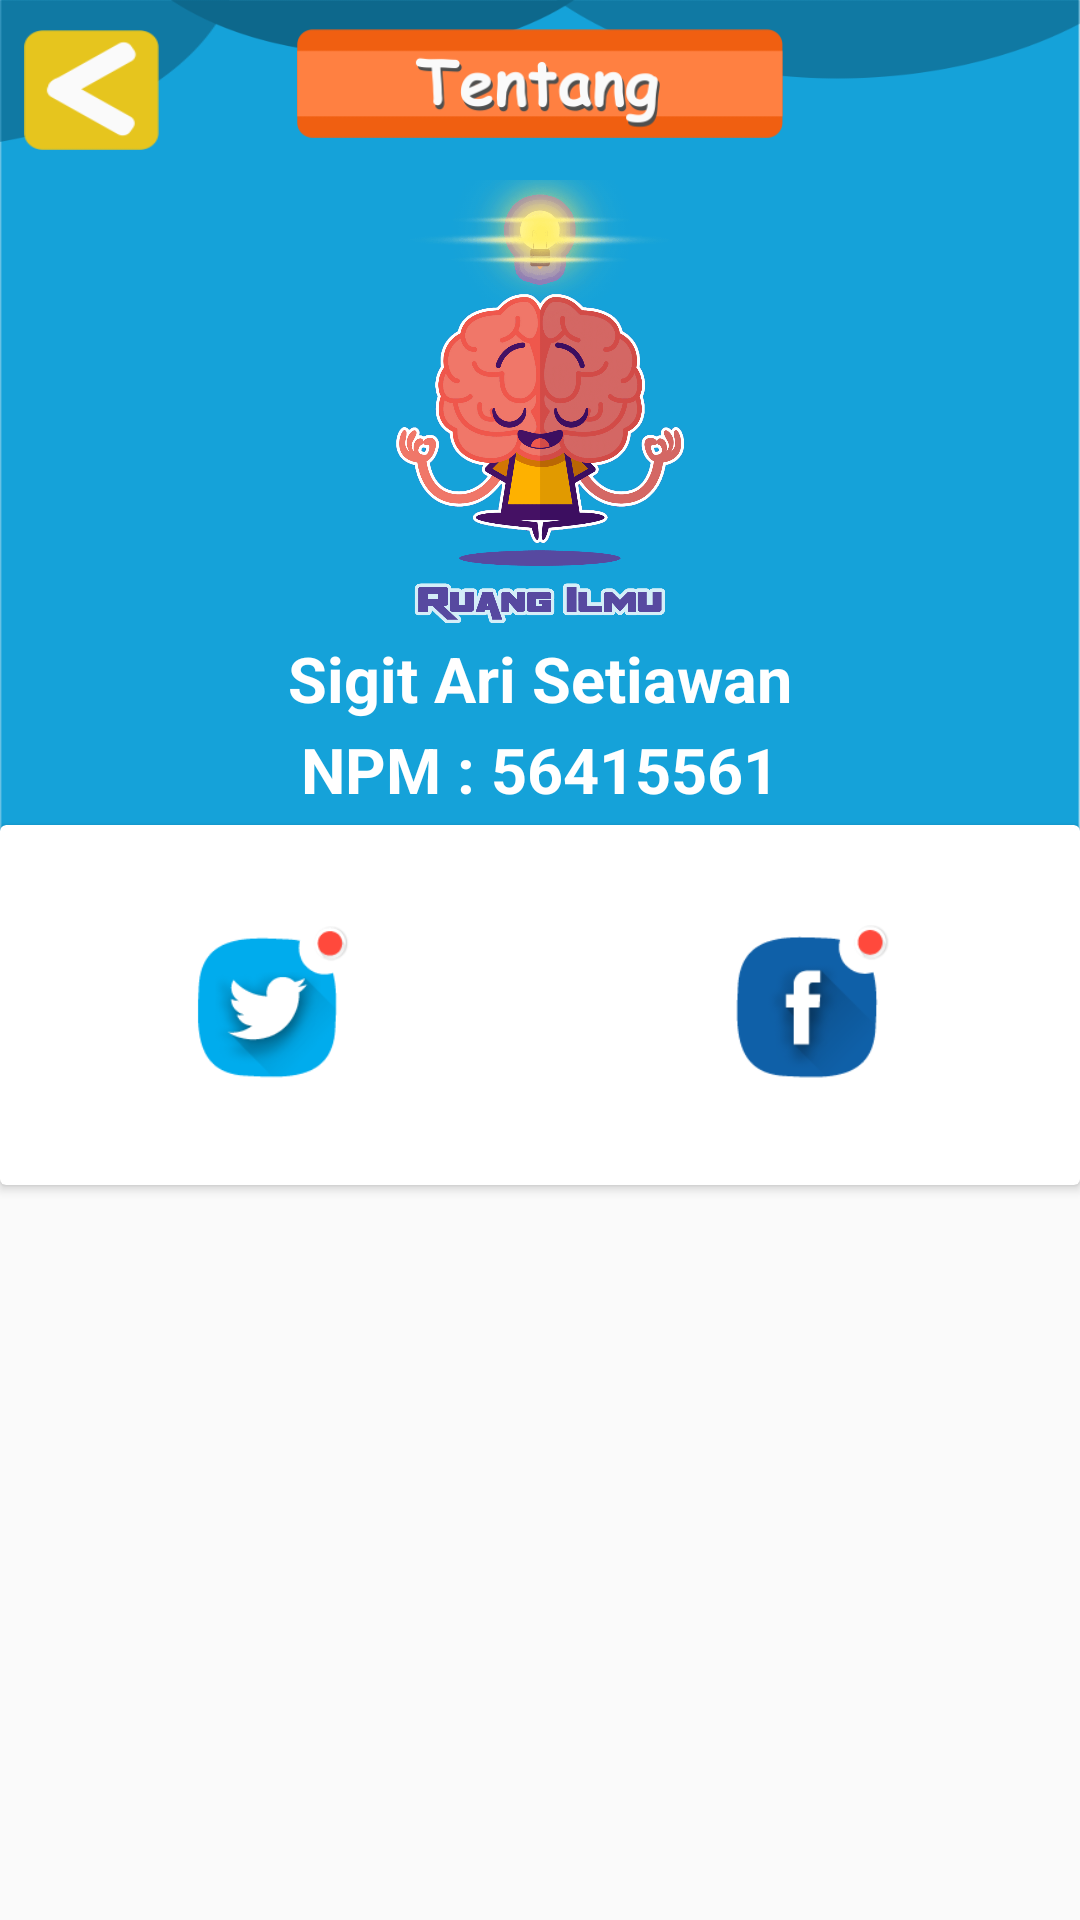

Write the Android layout XML for this screen, with the resource values it uses.
<!-- AndroidManifest.xml: application theme AppTheme -->
<!-- res/layout/percobaan.xml -->
<?xml version="1.0" encoding="utf-8"?>
<LinearLayout xmlns:android="http://schemas.android.com/apk/res/android"
    xmlns:app="http://schemas.android.com/apk/res-auto"
    xmlns:tools="http://schemas.android.com/tools"
    android:layout_width="match_parent"
    android:layout_height="match_parent"
    android:background="@color/graylight"
    android:orientation="vertical"
    tools:context=".About">
    <RelativeLayout
        android:layout_width="match_parent"
        android:layout_height="405dp">


        <LinearLayout
            android:layout_width="match_parent"
            android:layout_height="350dp"
            android:background="@drawable/background"
            android:orientation="vertical">
            <FrameLayout
                android:layout_width="match_parent"
                android:layout_height="50dp">
                <Button
                    android:id="@+id/btn_back"
                    android:layout_width="45dp"
                    android:layout_height="40dp"
                    android:layout_marginEnd="8dp"
                    android:layout_marginLeft="8dp"
                    android:layout_marginRight="8dp"
                    android:layout_marginStart="8dp"
                    android:layout_marginTop="10dp"
                    android:onClick="openMain"
                    android:background="@drawable/kembali1"/>

                <ImageView
                    android:id="@+id/headerJudul"
                    android:layout_width="162dp"
                    android:layout_height="43dp"
                    android:layout_gravity="center"
                    android:layout_marginTop="3dp"
                    app:srcCompat="@drawable/tentangjpng"/>

            </FrameLayout>


            <ImageView
                android:layout_width="wrap_content"
                android:layout_height="150dp"
                android:layout_gravity="center_horizontal"
                android:layout_marginTop="10dp"
                android:src="@drawable/logo_ruang_ilmu" />

            <TextView
                android:layout_width="wrap_content"
                android:layout_height="wrap_content"
                android:layout_gravity="center_horizontal"
                android:layout_marginTop="2dp"
                android:text="Sigit Ari Setiawan"
                android:textColor="#fff"
                android:textSize="21sp"
                android:textStyle="bold" />

            <TextView
                android:layout_width="wrap_content"
                android:layout_height="wrap_content"
                android:layout_gravity="center_horizontal"
                android:layout_marginTop="2dp"
                android:text="NPM : 56415561"
                android:textColor="#fff"
                android:textSize="21sp"
                android:textStyle="bold" />
        </LinearLayout>

        <android.support.v7.widget.CardView
            android:layout_width="400dp"
            android:layout_height="120dp"
            android:layout_centerHorizontal="true"
            android:layout_marginTop="275dp"
            >
            <LinearLayout
                android:layout_width="match_parent"
                android:layout_height="match_parent"
                android:orientation="horizontal"
                android:weightSum="2">
                <LinearLayout
                    android:gravity="center"
                    android:orientation="vertical"
                    android:layout_width="0dp"
                    android:layout_weight="1"
                    android:layout_height="match_parent">

                    <ImageView
                        android:id="@+id/btnTwitter"
                        style="@style/social"
                        android:layout_width="match_parent"
                        android:layout_height="160px"
                        android:src="@drawable/twittericon" />

                    
                    
                    
                    
                    
                    


                </LinearLayout>
                <LinearLayout
                    android:gravity="center"
                    android:orientation="vertical"
                    android:layout_width="0dp"
                    android:layout_weight="1"
                    android:layout_height="match_parent">

                    <ImageView
                        android:id="@+id/btnFacebook"
                        style="@style/social"
                        android:layout_width="match_parent"
                        android:layout_height="160px"
                        android:src="@drawable/fbicon" />
                    
                    
                    
                    
                    
                    
                    

                </LinearLayout>
                <LinearLayout
                    android:gravity="center"
                    android:orientation="vertical"
                    android:layout_width="0dp"
                    android:layout_weight="1"
                    android:layout_height="match_parent">

                    <ImageView
                        android:id="@+id/btnGplus"
                        style="@style/social"
                        android:layout_width="match_parent"
                        android:layout_height="160px"
                        android:src="@drawable/gplusicon" />

                    
                    
                    
                    
                    
                    
                    

                </LinearLayout>
            </LinearLayout>

        </android.support.v7.widget.CardView>
    </RelativeLayout>

    <LinearLayout
        android:layout_width="wrap_content"
        android:layout_height="wrap_content"
        android:orientation="vertical"
        android:layout_gravity="center"
        android:layout_marginTop="4dp">




        


    </LinearLayout>




</LinearLayout>
<!-- resources referenced by this layout -->
<resources>
  <color name="graylight">#fafafa</color>
  <!-- drawable background: webp bitmap (drawable, 5282 bytes) -->
  <!-- drawable fbicon: webp bitmap (drawable, 4842 bytes) -->
  <!-- drawable gplusicon: webp bitmap (drawable, 6572 bytes) -->
  <!-- drawable kembali1: webp bitmap (drawable, 1276 bytes) -->
  <!-- drawable logo_ruang_ilmu: webp bitmap (drawable, 160542 bytes) -->
  <!-- drawable tentangjpng: webp bitmap (drawable, 5992 bytes) -->
  <!-- drawable twittericon: webp bitmap (drawable, 6044 bytes) -->
  <style name="social">
          <item name="android:layout_margin">10dp</item>
      </style>
  <style name="AppTheme" parent="Theme.AppCompat.Light.NoActionBar">
          
          <item name="colorPrimary">@color/colorPrimary</item>
          <item name="colorPrimaryDark">@color/colorPrimaryDark</item>
          <item name="colorAccent">@color/colorAccent</item>
      </style>
  <color name="colorPrimary">#008577</color>
  <color name="colorPrimaryDark">#00574B</color>
  <color name="colorAccent">#D81B60</color>
</resources>
